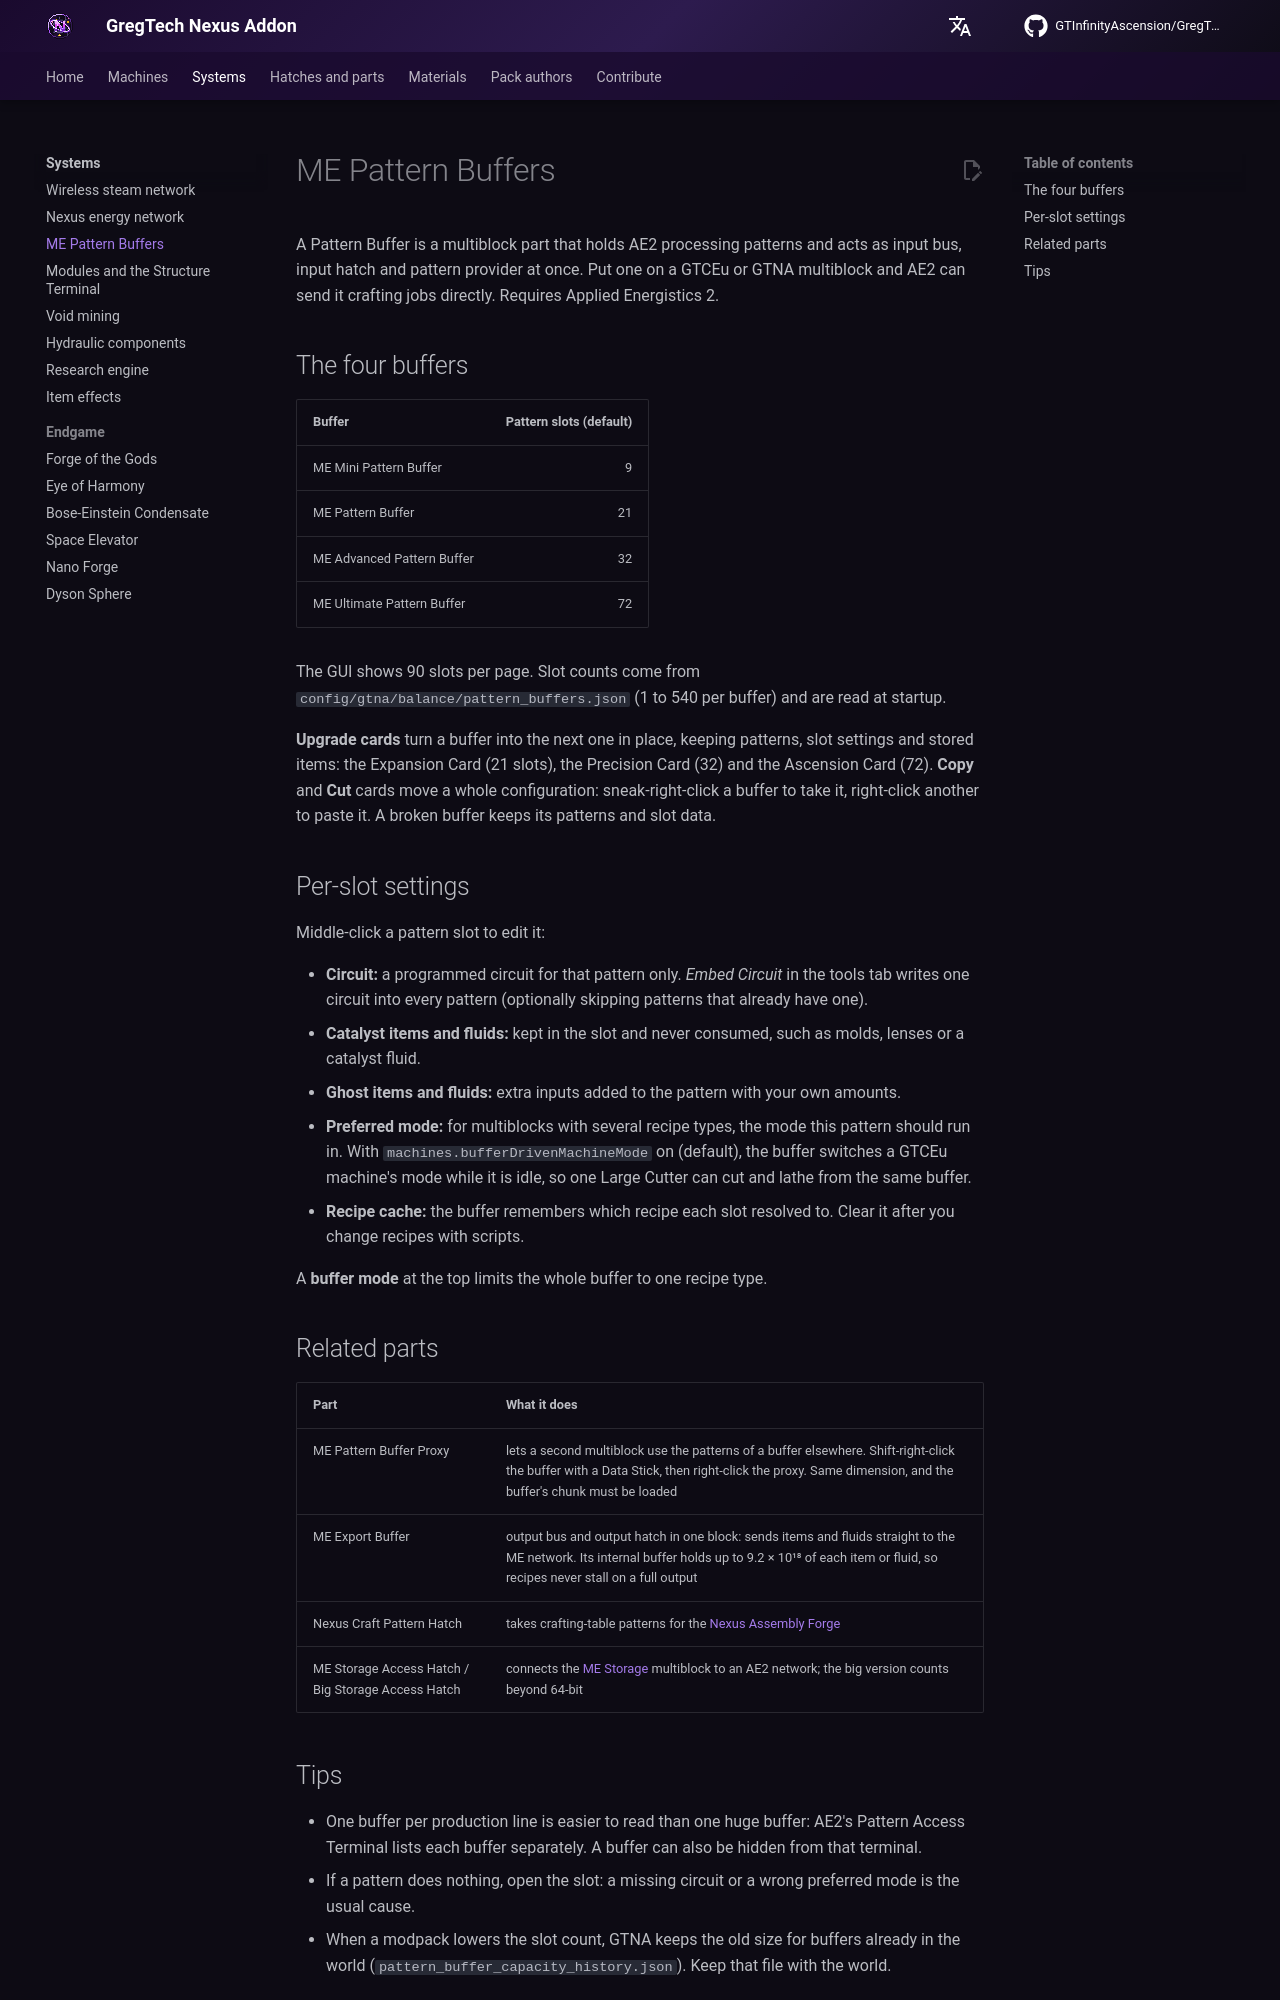

repository: GTInfinityAscension/GregTech-Nexus-Addon · page: gameplay/systems/pattern-buffers/index.html · generator: mkdocs

# ME Pattern Buffers

A Pattern Buffer is a multiblock part that holds AE2 processing patterns and acts as input bus, input hatch and pattern provider at once. Put one on a GTCEu or GTNA multiblock and AE2 can send it crafting jobs directly. Requires Applied Energistics 2.

## The four buffers

| Buffer | Pattern slots (default) |
|---|---:|
| ME Mini Pattern Buffer | 9 |
| ME Pattern Buffer | 21 |
| ME Advanced Pattern Buffer | 32 |
| ME Ultimate Pattern Buffer | 72 |

The GUI shows 90 slots per page. Slot counts come from `config/gtna/balance/pattern_buffers.json` (1 to 540 per buffer) and are read at startup.

**Upgrade cards** turn a buffer into the next one in place, keeping patterns, slot settings and stored items: the Expansion Card (21 slots), the Precision Card (32) and the Ascension Card (72). **Copy** and **Cut** cards move a whole configuration: sneak-right-click a buffer to take it, right-click another to paste it. A broken buffer keeps its patterns and slot data.

## Per-slot settings

Middle-click a pattern slot to edit it:

- **Circuit:** a programmed circuit for that pattern only. *Embed Circuit* in the tools tab writes one circuit into every pattern (optionally skipping patterns that already have one).
- **Catalyst items and fluids:** kept in the slot and never consumed, such as molds, lenses or a catalyst fluid.
- **Ghost items and fluids:** extra inputs added to the pattern with your own amounts.
- **Preferred mode:** for multiblocks with several recipe types, the mode this pattern should run in. With `machines.bufferDrivenMachineMode` on (default), the buffer switches a GTCEu machine's mode while it is idle, so one Large Cutter can cut and lathe from the same buffer.
- **Recipe cache:** the buffer remembers which recipe each slot resolved to. Clear it after you change recipes with scripts.

A **buffer mode** at the top limits the whole buffer to one recipe type.

## Related parts

| Part | What it does |
|---|---|
| ME Pattern Buffer Proxy | lets a second multiblock use the patterns of a buffer elsewhere. Shift-right-click the buffer with a Data Stick, then right-click the proxy. Same dimension, and the buffer's chunk must be loaded |
| ME Export Buffer | output bus and output hatch in one block: sends items and fluids straight to the ME network. Its internal buffer holds up to 9.2 × 10¹⁸ of each item or fluid, so recipes never stall on a full output |
| Nexus Craft Pattern Hatch | takes crafting-table patterns for the [Nexus Assembly Forge](../machines/catalog/nexus_molecular_forge.md) |
| ME Storage Access Hatch / Big Storage Access Hatch | connects the [ME Storage](../machines/catalog/me_storage.md) multiblock to an AE2 network; the big version counts beyond 64-bit |
